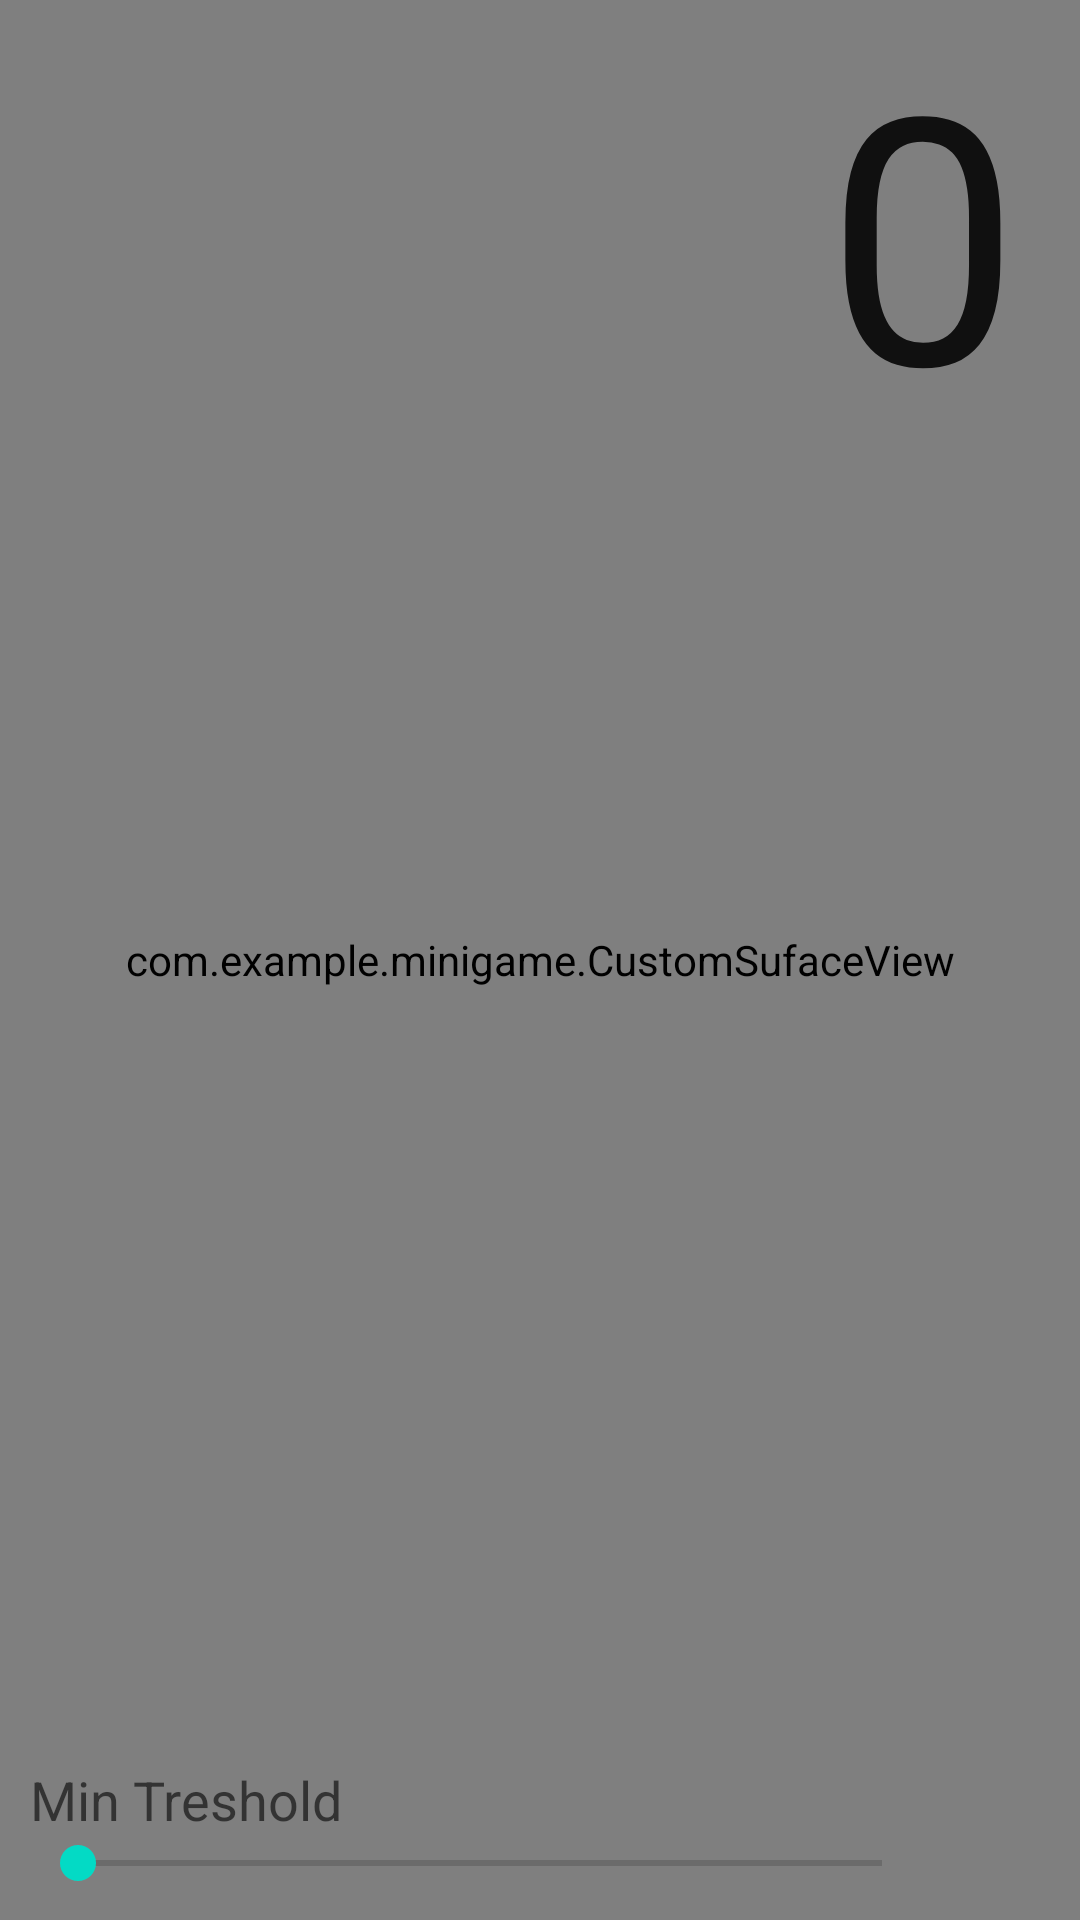

Layout XML and referenced resources for this Android screen:
<!-- AndroidManifest.xml: application theme Theme.Minigame -->
<!-- res/layout/main_surface_view.xml -->
<LinearLayout xmlns:android="http://schemas.android.com/apk/res/android"
    xmlns:tools="http://schemas.android.com/tools"
    xmlns:opencv="http://schemas.android.com/apk/res-auto"
    android:layout_width="match_parent"
    android:layout_height="match_parent" >

    <RelativeLayout
        android:layout_width="match_parent"
        android:layout_height="match_parent"
        android:layout_weight="1" >

        <LinearLayout
            android:layout_width="match_parent"
            android:layout_height="match_parent"
            android:layout_weight="1"
            android:gravity="top"
            android:orientation="vertical" >

            
            <com.example.minigame.CustomSufaceView
                android:id="@+id/main_surface_view"
                android:layout_width="fill_parent"
                android:layout_height="fill_parent"
                opencv:camera_id="any"
                opencv:show_fps="true" />
        </LinearLayout>

        <RelativeLayout
            android:layout_width="match_parent"
            android:layout_height="match_parent"
            android:layout_alignParentLeft="false"
            android:layout_alignParentTop="false"
            android:layout_centerVertical="false" >

            <LinearLayout
                android:layout_width="wrap_content"
                android:layout_height="wrap_content"
                android:layout_alignParentBottom="true"
                android:gravity="bottom"
                android:orientation="vertical"
                android:paddingBottom="10dp"
                android:paddingLeft="10dp" >

                <LinearLayout
                    android:layout_width="wrap_content"
                    android:layout_height="wrap_content" >

                    <TextView
                        android:id="@+id/textView1"
                        android:layout_width="wrap_content"
                        android:layout_height="wrap_content"
                        android:text="Min Treshold"
                        android:textAppearance="?android:attr/textAppearanceMedium" />

                    <TextView
                        android:id="@+id/textView3"
                        android:layout_width="wrap_content"
                        android:layout_height="wrap_content"
                        android:paddingLeft="5dp"
                        android:textAppearance="?android:attr/textAppearanceMedium" />

                </LinearLayout>

                <SeekBar
                    android:id="@+id/seekBar1"
                    android:layout_width="300dp"
                    android:layout_height="wrap_content"
                    android:layout_weight="1"
                    android:max="30000" />

            </LinearLayout>

            <TextView
                android:id="@+id/numberOfFingers"
                android:layout_width="wrap_content"
                android:layout_height="wrap_content"
                android:layout_alignParentRight="true"
                android:layout_alignParentTop="true"
                android:paddingRight="20dp"
                android:text="0"
                android:textAppearance="?android:attr/textAppearanceLarge"
                android:textSize="115dp" />

        </RelativeLayout>

    </RelativeLayout>

</LinearLayout>
<!-- resources referenced by this layout -->
<resources>
  <style name="Theme.Minigame" parent="Theme.MaterialComponents.DayNight.DarkActionBar">
          
          <item name="colorPrimary">@color/purple_500</item>
          <item name="colorPrimaryVariant">@color/purple_700</item>
          <item name="colorOnPrimary">@color/white</item>
          
          <item name="colorSecondary">@color/teal_200</item>
          <item name="colorSecondaryVariant">@color/teal_700</item>
          <item name="colorOnSecondary">@color/black</item>
          
          <item name="android:statusBarColor" tools:targetApi="21">?attr/colorPrimaryVariant</item>
          
      </style>
  <color name="purple_500">#FF6200EE</color>
  <color name="purple_700">#FF3700B3</color>
  <color name="white">#FFFFFFFF</color>
  <color name="teal_200">#FF03DAC5</color>
  <color name="teal_700">#FF018786</color>
  <color name="black">#FF000000</color>
</resources>
